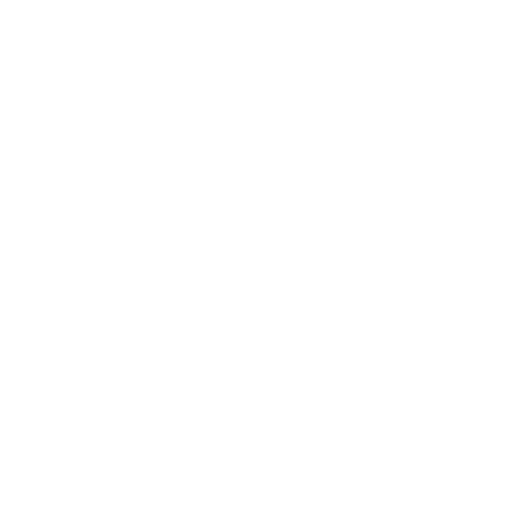
t = 0.00 s
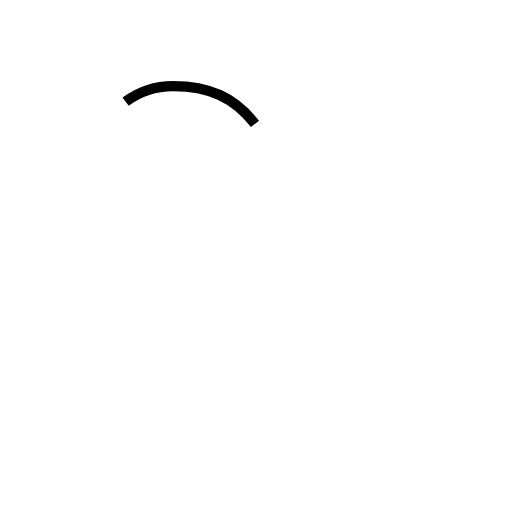
t = 0.42 s
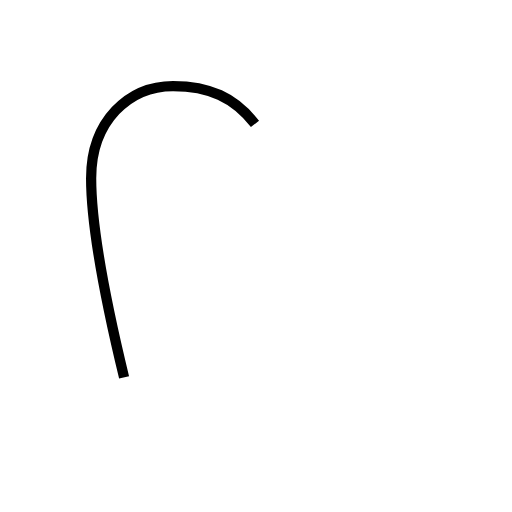
t = 1.27 s
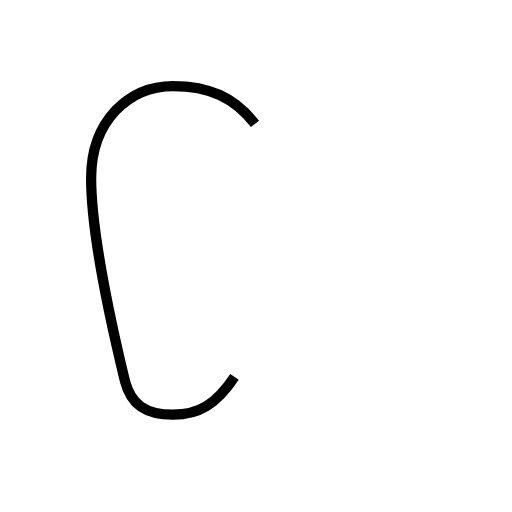
t = 1.69 s
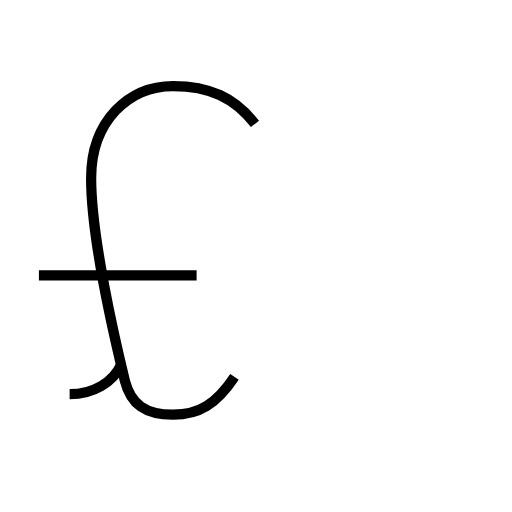
t = 2.34 s
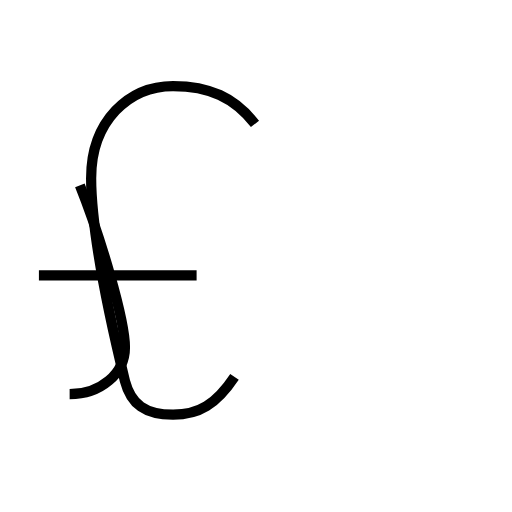
t = 2.89 s

The animated SVG that drew these frames (rendered in a browser with its animation timeline set to each time). Animation: 3 SMIL elements (animate=3); one cycle of 2.89 s.

<?xml version='1.0' encoding='utf-8'?>
<svg viewBox="0.0 -6.0 50.0 50.0" version="1.1" xmlns="http://www.w3.org/2000/svg"><rect x="-1000" y="-1000" width="2000" height="2000" stroke="white" fill="white" /><g style="fill:none;stroke:#000000;stroke-width:1"><path d="M 24.9 -31.9 C 22.9 -34.5 20.4 -35.6 16.9 -35.6 C 12.6 -35.6 8.9 -32.2 8.9 -26.6 C 8.9 -20.9 11.2 -10.9 12.2 -6.8 C 12.8 -4.5 14.2 -3.5 16.9 -3.5 C 19.4 -3.5 21.1 -4.5 22.9 -7.2 " transform="translate(0.0 38.0)" stroke-dasharray="56.470191508938534" stroke-dashoffset="56.470191508938534"><animate attributeName="stroke-dashoffset" from="56.470191508938534" to="0" dur="1.694105745268156s" begin="0s" fill="freeze" /></path><path d="M 19.2 -17.1 L 3.8 -17.1 " transform="translate(0.0 38.0)" stroke-dasharray="15.399999999999999" stroke-dashoffset="15.399999999999999"><animate attributeName="stroke-dashoffset" from="15.399999999999999" to="0" dur="0.46199999999999997s" begin="1.694105745268156s" fill="freeze" /></path><path d="M 6.8 -5.5 C 9.8 -5.5 12.2 -7.5 12.2 -10.1 C 12.2 -12.8 9.8 -20.9 7.8 -25.9" transform="translate(0.0 38.0)" stroke-dasharray="24.335476756411232" stroke-dashoffset="24.335476756411232"><animate attributeName="stroke-dashoffset" from="24.335476756411232" to="0" dur="0.7300643026923369s" begin="2.156105745268156s" fill="freeze" /></path></g></svg>
